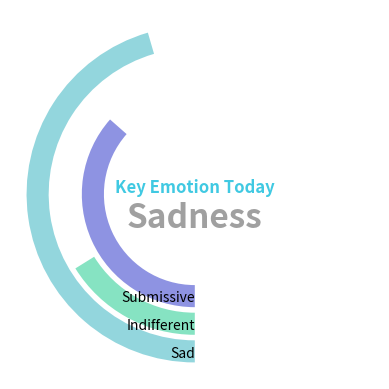

Write the Python code that produced this figure.
import matplotlib.pyplot as plt
import math

# We use circular bar graph to visualize 3 emotion dimensions, i.e. valence, arousal, and dominance
# The value of emo-dimensions is transformed to radians (actually angles)

"""Inputs"""
# 3 dimensions is updated based on user's word-evaluating submission on TODAY page
# All 3 emotion dimension values are reset every midnight at 00:00.
valence = - 0.91
arousal = - 0.323
dominance = - 0.73
# Basic emotion is calculated based on the emotion dimensions
# Will be put in the middle of the diagram as a piece of text
basic_emo = 'Sadness'


"""Plotting"""
# We plot 3 values as circular (polarized) bars, essentially the same as columns.
ax = plt.subplot(projection = 'polar')  # custom projection
ax.barh(0, math.radians(0)) # these three center circular bars are used as placeholders, not super useful.
ax.barh(1, math.radians(0))
ax.barh(2, math.radians(0))

# Based on whether an emo-dimension value is larger or smaller than 0
# the bent bars have different colors and labels

# dominance 主导性
if dominance < 0:
    ax.barh(3, math.radians(180*dominance), color='#8E93E2') # set color
    label_3 = 'Submissive' # set label text 中文：被动
    label_align_3 = 'right' # set label alignment
elif dominance > 0:
    ax.barh(3, math.radians(180*dominance), color='#FFDC69')
    label_3 = 'Dominant' # 中文：主导
    label_align_3 = 'left'
else:
    label_3 = '~'
    label_align_3 = 'center'

# arousal 投入度
if arousal < 0:
    ax.barh(4, math.radians(180*arousal), color='#86E3C2')
    label_4 = 'Indifferent' #中文：疏离
    label_align_4 = 'right'
elif arousal > 0:
    ax.barh(4, math.radians(180 * arousal), color='#F5B6C4')
    label_4 = 'Excited' #中文：兴奋
    label_align_4 = 'left'
else:
    label_4 = '~'
    label_align_4 = 'center'

# Valence 快乐感
if valence < 0:
    ax.barh(5, math.radians(180*valence), color='#93D6DD')
    label_5 = 'Sad' #中文：低落
    label_align_5 = 'right'
elif valence > 0:
    ax.barh(5, math.radians(180*valence), color='#FDA17A')
    label_5 = 'Pleasant' #中文：快乐
    label_align_5 = 'left'
else:
    label_5 = '~'
    label_align_5 = 'center'


"""Fine-tuning"""

# Please note: we should refer to UI doc for more information on fine-tuning

ax.set_theta_zero_location('S')  # The direction of circular bar
#ax.set_theta_direction(-1) # clockwise or counterclockwise
ax.set_thetagrids([180,180,0], labels=[-1,1,0]) #label
ax.set_rgrids([6], labels=['']) # placeholder

# adding label as texts
plt.text(0, 5.2, label_5, fontsize=10, horizontalalignment=label_align_5)
plt.text(0, 4.2, label_4, fontsize=10, horizontalalignment=label_align_4)
plt.text(0, 3.2, label_3, fontsize=10, horizontalalignment=label_align_3)

# Today's Key Emotion information:
# 今日情绪关键词
# "恐惧"或其他
plt.text(0, -0.6, 'Key Emotion Today', color='#40C9E2', fontsize=12, fontweight='bold', horizontalalignment='center', verticalalignment='bottom')
plt.text(0, 0.5, basic_emo, fontsize=24, color='#A0A0A0',fontweight='bold', horizontalalignment='center')

plt.axis('off')  # remove all labels and axis, which we should refer to UI doc eventually
plt.show()